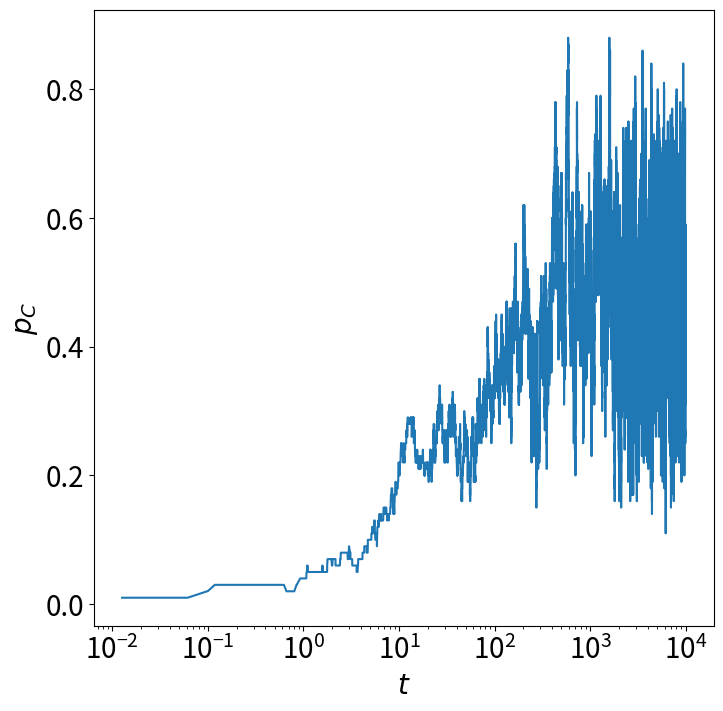

Recreate this plot in Python.
# -*- coding: utf-8 -*-
"""
Created on Sun Jan  1 16:47:10 2023

@author: zziya
"""
network_type='rrg'
#DB update rule, PD type game
#network_type=rgg, sw, sf
import numpy as np
import matplotlib.pyplot as plt
import networkx as nx
import random
import math
import json
#参数列
lam=3.5#3.5
mu=3.7#2.6, 3.7, 6.4
delt=1#状态更新参数，Poisson过程参数
#<<<<<<<网络参数
N=100
k=4#平均度4, 8, 12, 16
#Random Regular Graph
if network_type=='rrg':
    G=nx.random_regular_graph(k, N)
#Watts Strogatz Small-world Network
if network_type=='sw':
    G=nx.generators.watts_strogatz_graph(N, k, 0.4)
#Barabasi Albert Scale-free network
#if network_type=='sf':
#    G=nx.generators.barabasi_albert_graph(N, k/2)
#<<<<<<<
n=1
b=2
tmax=10000
c=1
mutation_rate=0.1
#函数列
def powerlaw_sample(alpha):#控制随机数在1-10000
    xmin=1
    u=random.uniform(0,1)
    result=xmin*math.pow(u, 1/(1-alpha))
    if result>10000:
        return 10000
    return result
def get_fitness(G, changer, node_state, strategy, b, c):
    result=0
    w=0.01
    neis=G.neighbors(changer)
    for i in neis:
        if node_state[i]==1:
            if strategy[changer]==0 and strategy[i]==0:
                result+=(b-c)
            if strategy[changer]==0 and strategy[i]==1:
                result+=(-c)
            if strategy[changer]==1 and strategy[i]==0:
                result+=(b)
    return 1-w+w*result
def DB_updating(G, changer, node_state, strategy, b, c):
    neis=G.neighbors(changer)
    f=0
    fc=0
    fd=0
    for i in neis:
        if node_state[i]==1:
            if strategy[i]==0:
                fc+=get_fitness(G, i, node_state, strategy, b, c)
            if strategy[i]==1:
                fd+=get_fitness(G, i, node_state, strategy, b, c)
    f=fc+fd
    if f==0:
        return strategy[changer]
    probac=fc/f
    if 0<random.uniform(0,1)<=probac:
        return 0
    else:
        return 1
plt.figure(figsize=(8, 6))
#计算合作者固定概率
result_c={}
tlist=[]
for avg in range(n):
    investigator=0
    tnow=0
    #初始化
    next_transition={}#所有节点的下一次相变时间
    node_state={}#节点状态，1为活跃，0为不活跃
    next_change_strategy={}#活跃节点下一次更新策略的时刻
    strategy={}
    invader=random.choice(list(G.nodes))
    for i in G.nodes:
        node_state[i]=int(0<random.uniform(0,1)<0.5)
        if node_state[i]==0:
            next_transition[i]=powerlaw_sample(lam)#幂律分布的随机数,参数为lam
        if node_state[i]==1:
            next_transition[i]=powerlaw_sample(mu)#幂律分布的随机数，参数为mu
            next_change_strategy[i]=random.expovariate(delt)
        if i==invader:
            strategy[i]=investigator
        else:
            strategy[i]=int(1-investigator)
    density_c=N-sum(strategy.values())
    #演化开始，全合作或全背叛就退出
    fc=[]
    while (tnow<tmax):
        #print("\r b = {:.2f}, tnow = {:.2f}, nc = {:d}, n = {:d}, k = {:d}, lam = {:.2f}, mu = {:.2f}, Nc = {:d}".format(b, tnow, nc, avg, k ,lam, mu, density_c),end='        ')
        state_transition_time=min(next_transition.values())
        strategy_transition_time=min(next_change_strategy.values())
        if state_transition_time<strategy_transition_time:#更新节点状态
            changer=min(next_transition.items(),key=lambda x: x[1])[0]
            tnow=next_transition[changer]
            if node_state[changer]==1:#变得不活跃
                node_state[changer]=0
                next_change_strategy.pop(changer)
                next_transition[changer]+=powerlaw_sample(lam)#幂律分布的随机数，参数为lam
            elif node_state[changer]==0:#变得活跃
                node_state[changer]=1
                next_change_strategy[changer]=tnow+random.expovariate(delt)
                next_transition[changer]+=powerlaw_sample(mu)#幂律分布的随机数，参数为mu
        if state_transition_time>strategy_transition_time:#更新策略
            changer=min(next_change_strategy.items(),key=lambda x: x[1])[0]
            tnow=next_change_strategy[changer]
            if random.uniform(0, 1)>mutation_rate:#不突变
                active_neis=[]
                for i in G.neighbors(changer):
                    if node_state[i]==1:
                        active_neis.append(i)
                if len(active_neis)!=0:
                    strategy[changer]=DB_updating(G, changer, node_state, strategy, b, c)
                    next_change_strategy[changer]+=random.expovariate(delt)
                else:
                    next_change_strategy[changer]+=random.expovariate(delt)
            else:#突变
                strategy[changer]=int(random.uniform(0,2))
                next_change_strategy[changer]+=random.expovariate(delt)
        density_c=(N-sum(strategy.values()))/N
        fc.append(density_c)
        tlist.append(tnow)
plt.figure(figsize=(8,8))
plt.plot(tlist,fc)
plt.xscale('log')
plt.xlabel('$t$', fontsize=20)
plt.ylabel('$p_C$', fontsize=20)
plt.xticks(fontsize=20)
plt.yticks(fontsize=20)
#plt.ylim([-0.04, 1.04])
#plt.savefig('.\\saves\\fc_t_{}_{}_cinvade.pdf'.format(network_type, k), dpi=350, bbox_inches='tight')
plt.show()
plt.figure(figsize=(8, 6))
#计算背叛者固定概率
'''
result_c={}
for avg in range(n):
    tnow=0
    investigator=1
    #初始化
    next_transition={}#所有节点的下一次相变时间
    node_state={}#节点状态，1为活跃，0为不活跃
    next_change_strategy={}#活跃节点下一次更新策略的时刻
    strategy={}
    invader=random.choice(list(G.nodes))
    for i in G.nodes:
        node_state[i]=int(0<random.uniform(0,1)<0.5)
        if node_state[i]==0:
            next_transition[i]=powerlaw_sample(lam)#幂律分布的随机数,参数为lam
        if node_state[i]==1:
            next_transition[i]=powerlaw_sample(mu)#幂律分布的随机数，参数为mu
            next_change_strategy[i]=random.expovariate(delt)
        if i==invader:
            strategy[i]=investigator
        else:
            strategy[i]=int(1-investigator)
    density_c=N-sum(strategy.values())
    tlist=[]
    fclist=[]
    #演化开始，全合作或全背叛就退出
    while (True):
        tlist.append(tnow)
        fclist.append(density_c/N)
        print("\r b = {:.2f}, tnow = {:.2f}, n = {:d}, k = {:d}, lam = {:.2f}, mu = {:.2f}, Nc = {:d}".format(b, tnow, avg, k ,lam, mu, density_c),end='        ')
        state_transition_time=min(next_transition.values())
        strategy_transition_time=min(next_change_strategy.values())
        if state_transition_time<strategy_transition_time:#更新节点状态
            changer=min(next_transition.items(),key=lambda x: x[1])[0]
            tnow=next_transition[changer]
            if node_state[changer]==1:#变得不活跃
                node_state[changer]=0
                next_change_strategy.pop(changer)
                next_transition[changer]+=powerlaw_sample(lam)#幂律分布的随机数，参数为lam
            elif node_state[changer]==0:#变得活跃
                node_state[changer]=1
                next_change_strategy[changer]=tnow+random.expovariate(delt)
                next_transition[changer]+=powerlaw_sample(mu)#幂律分布的随机数，参数为mu
        if state_transition_time>strategy_transition_time:#更新策略
            changer=min(next_change_strategy.items(),key=lambda x: x[1])[0]
            tnow=next_change_strategy[changer]
            test=list(G.neighbors(changer))
            active_neis=[]
            for i in G.neighbors(changer):
                if node_state[i]==1:
                    active_neis.append(i)
            if len(active_neis)!=0:
                strategy[changer]=DB_updating(G, changer, node_state, strategy, b, c)
                next_change_strategy[changer]+=random.expovariate(delt)
            else:
                next_change_strategy[changer]+=random.expovariate(delt)
        density_c=N-sum(strategy.values())
        if density_c==N:
            plt.plot(tlist,fclist, color='red', lw=2, linestyle='--', alpha=0.6)
            break
        if density_c==0:
            plt.plot(tlist,fclist, color='blue', lw=2, linestyle='--', alpha=0.6)
            break
plt.xscale('log')
plt.xlabel('$t$', fontsize=20)
plt.ylabel('$p_C$', fontsize=20)
plt.xticks(fontsize=20)
plt.yticks(fontsize=20)
plt.ylim([-0.04, 1.04])
plt.savefig('.\\saves\\fc_t_{}_{}_dinvade.pdf'.format(network_type, k), dpi=350, bbox_inches='tight')
plt.show()'''
